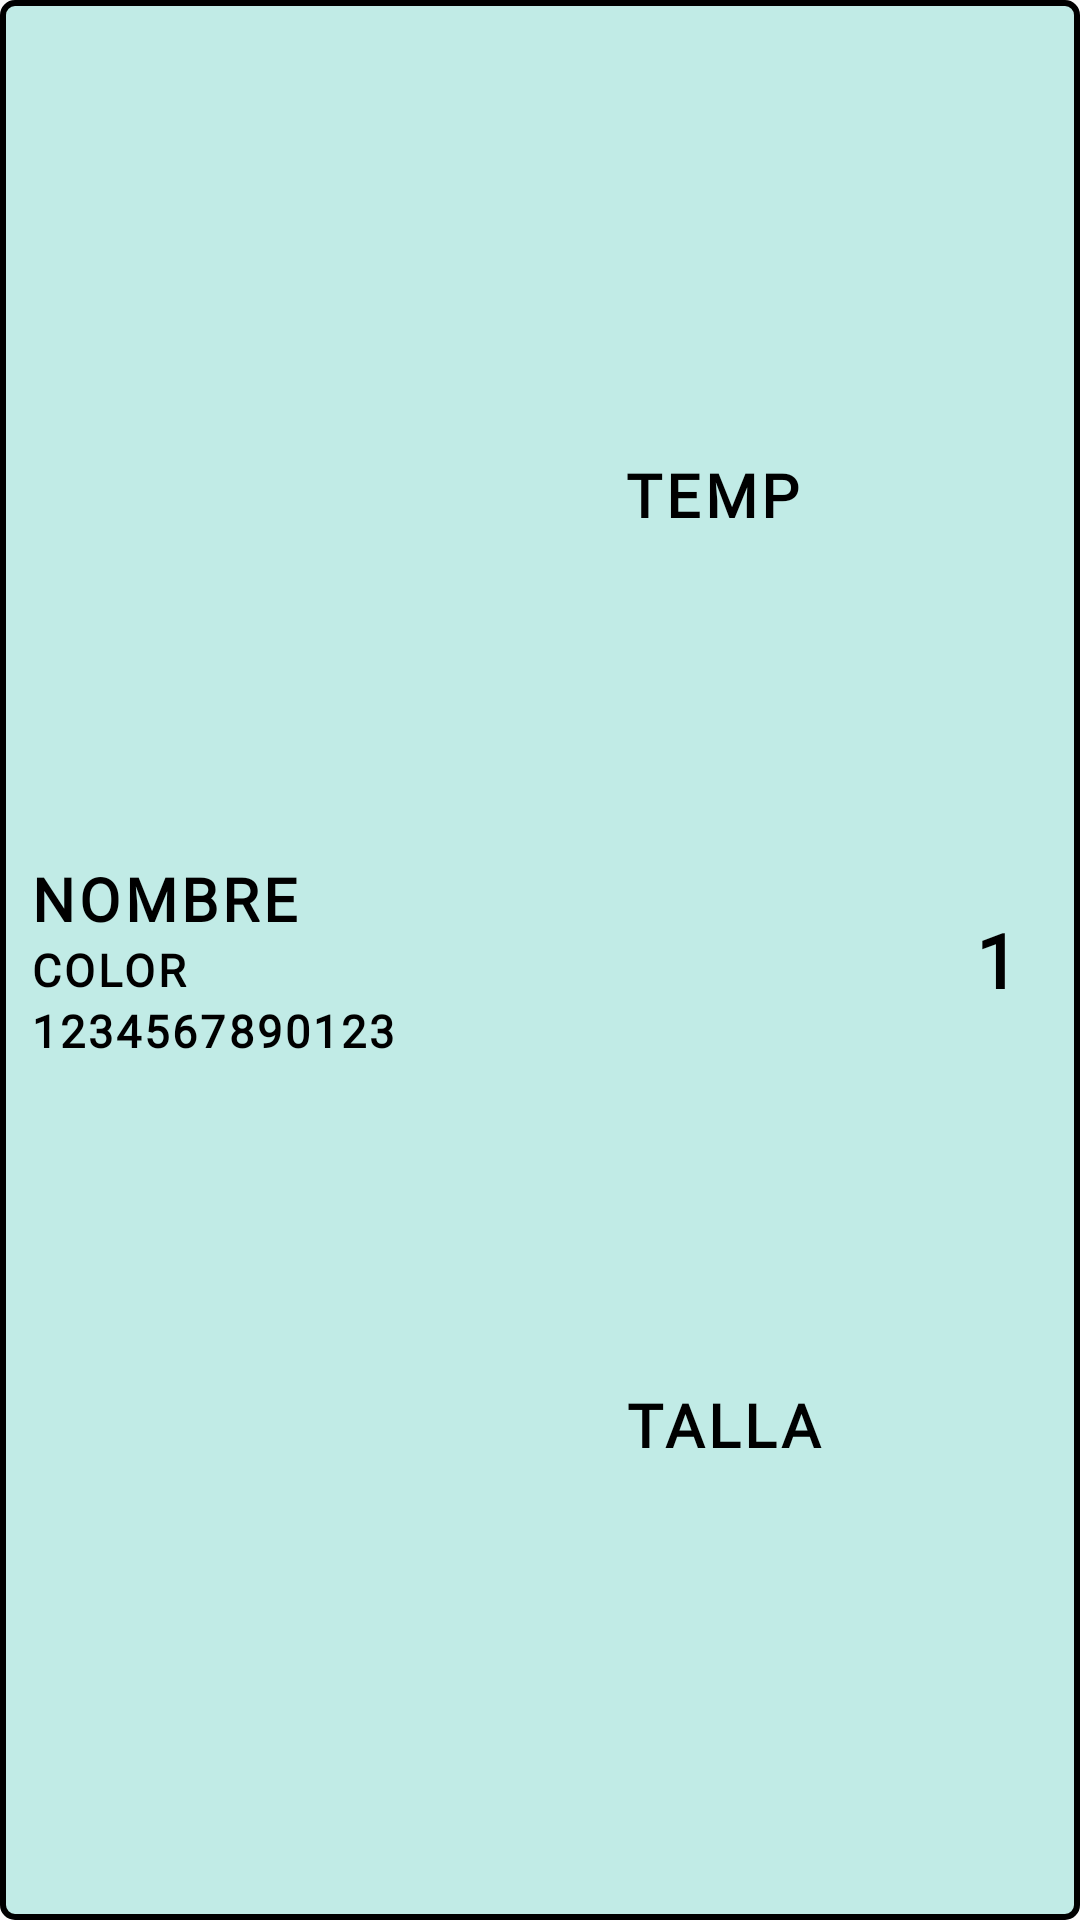

The Android layout XML behind this screen, and the referenced resources:
<!-- AndroidManifest.xml: application theme Theme.Gestock -->
<!-- res/layout/adapter_producto.xml -->
<?xml version="1.0" encoding="utf-8"?>
<LinearLayout
    xmlns:android="http://schemas.android.com/apk/res/android"
    android:layout_width="match_parent"
    android:layout_height="wrap_content"

    android:layout_marginBottom="5dp"
    android:layout_marginStart="10dp"
    android:layout_marginEnd="10dp"

    android:focusable="false"
    android:clickable="false"
    android:background="@drawable/border_line_producte"
    android:orientation="horizontal"
    android:gravity="center_vertical">

    <LinearLayout
        android:layout_width="0dp"
        android:layout_height="wrap_content"
        android:layout_weight="3"
        android:orientation="vertical">

        <TextView
            android:id="@+id/nombre_producto"
            android:focusable="false"
            android:clickable="false"
            android:layout_width="wrap_content"
            android:layout_height="wrap_content"

            android:text="NOMBRE"
            android:textSize="20sp"
            android:textStyle="bold"
            android:textColor="@color/black"
            android:fontFamily="@font/abhaya_libre"
            android:letterSpacing="0.07" />

        <TextView
            android:id="@+id/color_producto"
            android:focusable="false"
            android:clickable="false"
            android:layout_width="match_parent"
            android:layout_height="wrap_content"

            android:textSize="15sp"
            android:textStyle="bold"
            android:textColor="@color/black"
            android:text="COLOR"
            android:fontFamily="@font/abhaya_libre"
            android:letterSpacing="0.07"/>

        <TextView
            android:id="@+id/ean_producto"
            android:focusable="false"
            android:clickable="false"
            android:layout_width="wrap_content"
            android:layout_height="wrap_content"

            android:textSize="15sp"
            android:textStyle="bold"
            android:textColor="@color/black"
            android:text="1234567890123"
            android:fontFamily="@font/abhaya_libre"
            android:letterSpacing="0.07" />

    </LinearLayout>


    <LinearLayout
        android:layout_width="0dp"
        android:layout_height="match_parent"
        android:layout_weight="1"
        android:orientation="vertical">

        <TextView
            android:id="@+id/temporada_producto"
            android:layout_width="wrap_content"
            android:layout_height="0dp"

            android:focusable="false"
            android:clickable="false"

            android:layout_weight="1"
            android:gravity="center"

            android:textSize="20sp"
            android:textStyle="bold"
            android:textColor="@color/black"
            android:text="TEMP"
            android:fontFamily="@font/abhaya_libre"
            android:letterSpacing="0.07"/>

        <TextView
            android:id="@+id/talla_producto"
            android:layout_width="wrap_content"
            android:layout_height="0dp"

            android:focusable="false"
            android:clickable="false"

            android:layout_weight="1"
            android:gravity="center"

            android:textSize="20sp"
            android:textStyle="bold"
            android:textColor="@color/black"
            android:text="TALLA"
            android:fontFamily="@font/abhaya_libre"
            android:letterSpacing="0.07"/>

    </LinearLayout>


    <TextView
        android:id="@+id/cantidad_producto"
        android:focusable="false"
        android:clickable="false"
        android:layout_width="0dp"
        android:layout_height="wrap_content"

        android:layout_weight="1"
        android:gravity="center_vertical|end"

        android:textSize="25sp"
        android:textStyle="bold"
        android:textColor="@color/black"
        android:text="1"
        android:fontFamily="@font/abhaya_libre"
        android:layout_marginEnd="10dp"
        android:letterSpacing="0.07"/>
</LinearLayout>
<!-- resources referenced by this layout -->
<resources>
  <color name="black">#ff000000</color>
  <!-- drawable border_line_producte (drawable) -->
  <?xml version="1.0" encoding="utf-8"?>
  <shape xmlns:android="http://schemas.android.com/apk/res/android">
      <solid android:color="@color/blau_adapter"/>
      <stroke
          android:width="2dp"
          android:color="#000000"/>
      <corners android:radius="4dp"/>
      <padding
          android:left="10dp"
          android:top="10dp"
          android:right="10dp"
          android:bottom="10dp"/>
  </shape>
  <style name="Theme.Gestock" parent="Theme.MaterialComponents.DayNight.NoActionBar.Bridge">
          <item name="colorOnPrimary">@color/white</item>
          <item name="colorOnSecondary">@color/black</item>
          <item name="colorPrimary">@color/black_34</item>
          <item name="colorPrimaryVariant">@color/purple_700</item>
          <item name="colorSecondary">@color/teal_200</item>
          <item name="colorSecondaryVariant">@color/teal_700</item>
      </style>
  <color name="blau_adapter">#c1ebe6</color>
  <color name="white">#ffffffff</color>
  <color name="black_34">#57090909</color>
  <color name="purple_700">#ff3700b3</color>
  <color name="teal_200">#ff03dac5</color>
  <color name="teal_700">#ff018786</color>
</resources>
